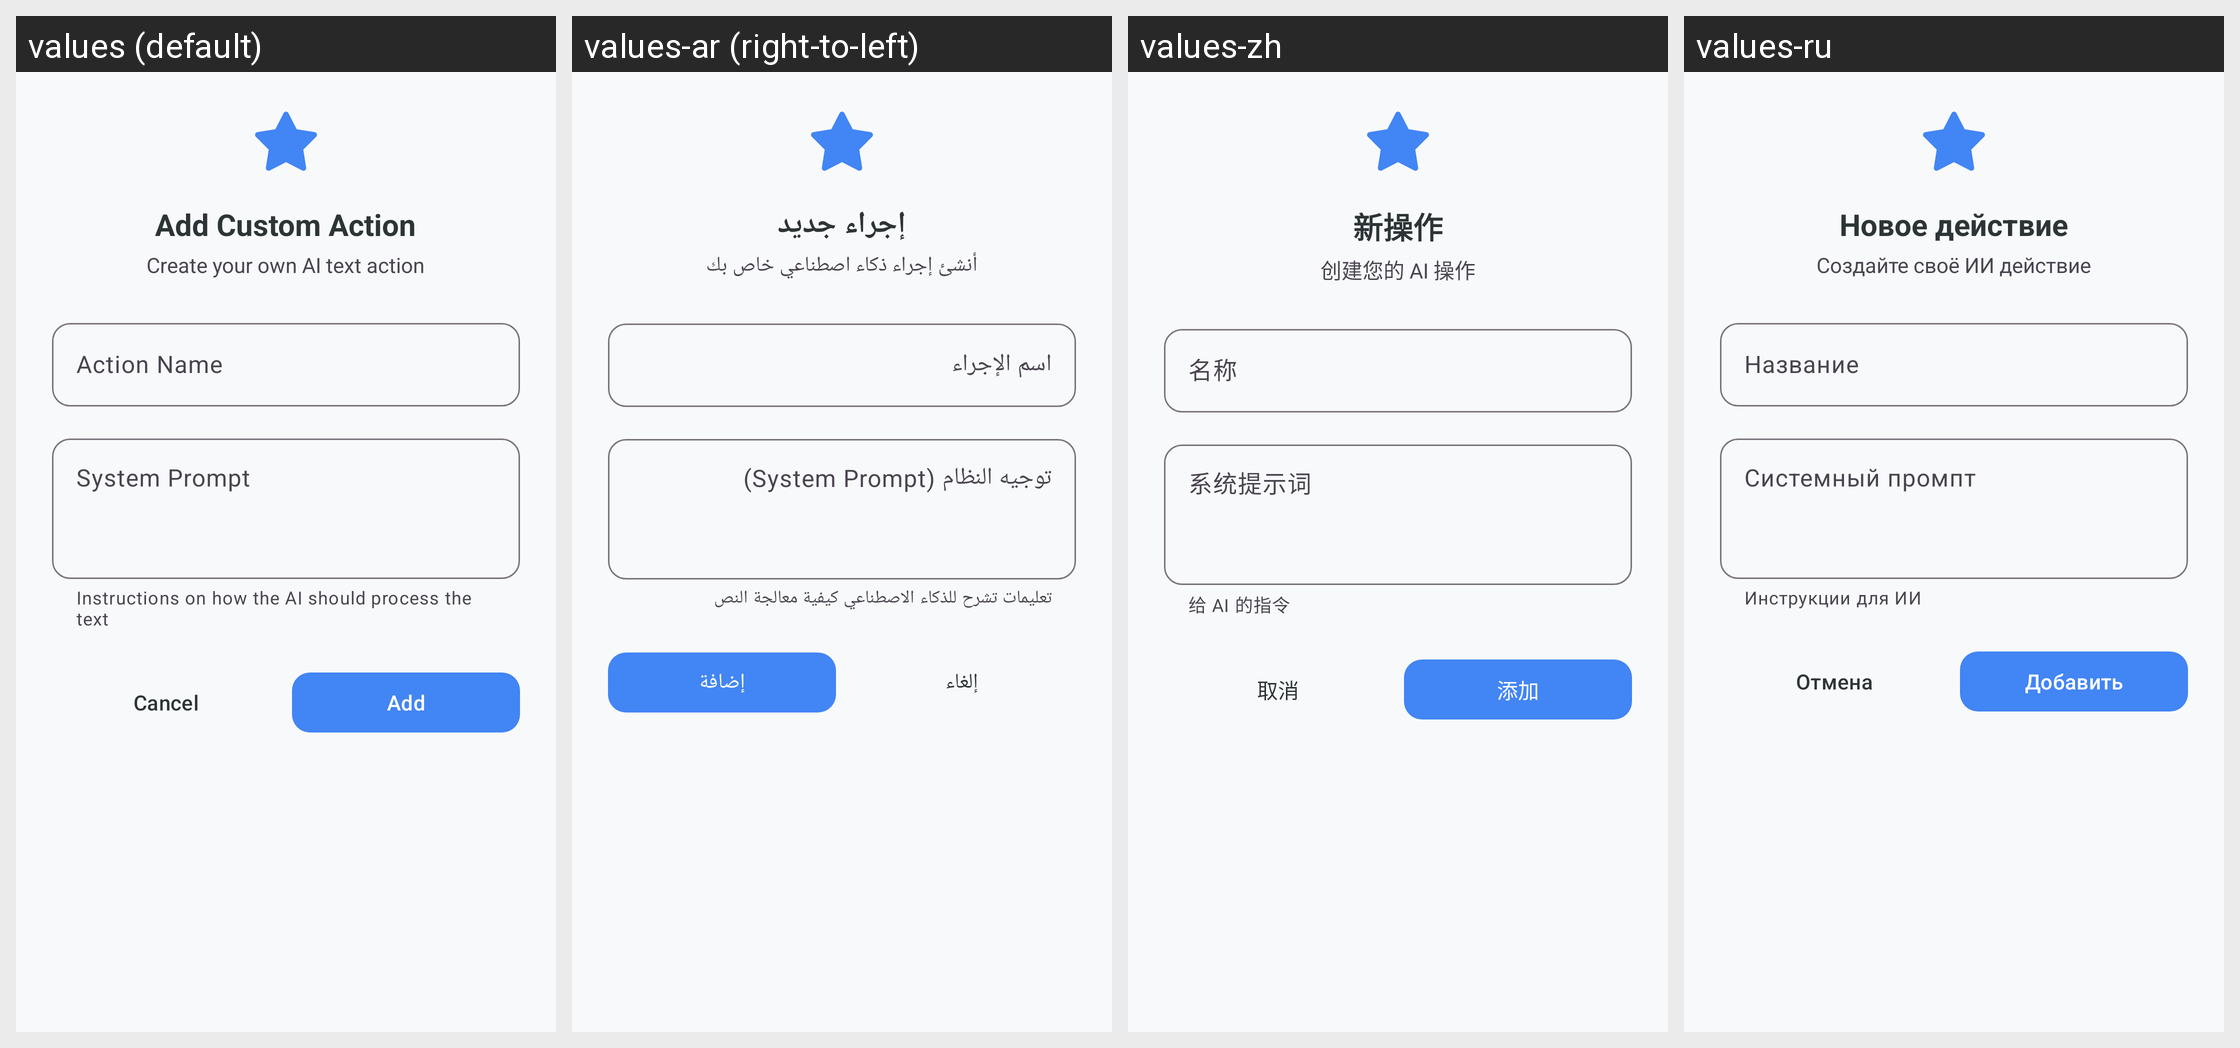

This grid shows one Android layout under several languages. Give, for every string resource on the screen, its name, the default text and each shown locale's text.
Android screen res/layout/dialog_add_custom_text_action.xml rendered under 4 locales, left to right: values (default), values-ar (right-to-left), values-zh, values-ru. Device: Nexus 5 (rendered at 1080×1920; each locale shown at half size, 540×960, under a caption strip naming it); theme Theme.KGPT.
Other locales in the repository, not shown: values-bn, values-de, values-es, values-fr, values-hi, values-id, values-it, values-ja, values-ko, values-nl, values-pl, values-pt, values-sw, values-th, values-tr, values-ur, values-vi.
Strings drawn on this screen, with the default value and each locale's value (text and hints the layout hard-codes, and strings that could not be matched under every locale, appear in the picture but are not listed):

dialog_title_add_custom_action
  values: Add Custom Action
  values-ar: إجراء جديد
  values-zh: 新操作
  values-ru: Новое действие

dialog_subtitle_add_custom_action
  values: Create your own AI text action
  values-ar: أنشئ إجراء ذكاء اصطناعي خاص بك
  values-zh: 创建您的 AI 操作
  values-ru: Создайте своё ИИ действие

label_action_name
  values: Action Name
  values-ar: اسم الإجراء
  values-zh: 名称
  values-ru: Название

label_system_prompt
  values: System Prompt
  values-ar: توجيه النظام (System Prompt)
  values-zh: 系统提示词
  values-ru: Системный промпт

helper_system_prompt
  values: Instructions on how the AI should process the text
  values-ar: تعليمات تشرح للذكاء الاصطناعي كيفية معالجة النص
  values-zh: 给 AI 的指令
  values-ru: Инструкции для ИИ

cancel
  values: Cancel
  values-ar: إلغاء
  values-zh: 取消
  values-ru: Отмена

add
  values: Add
  values-ar: إضافة
  values-zh: 添加
  values-ru: Добавить
